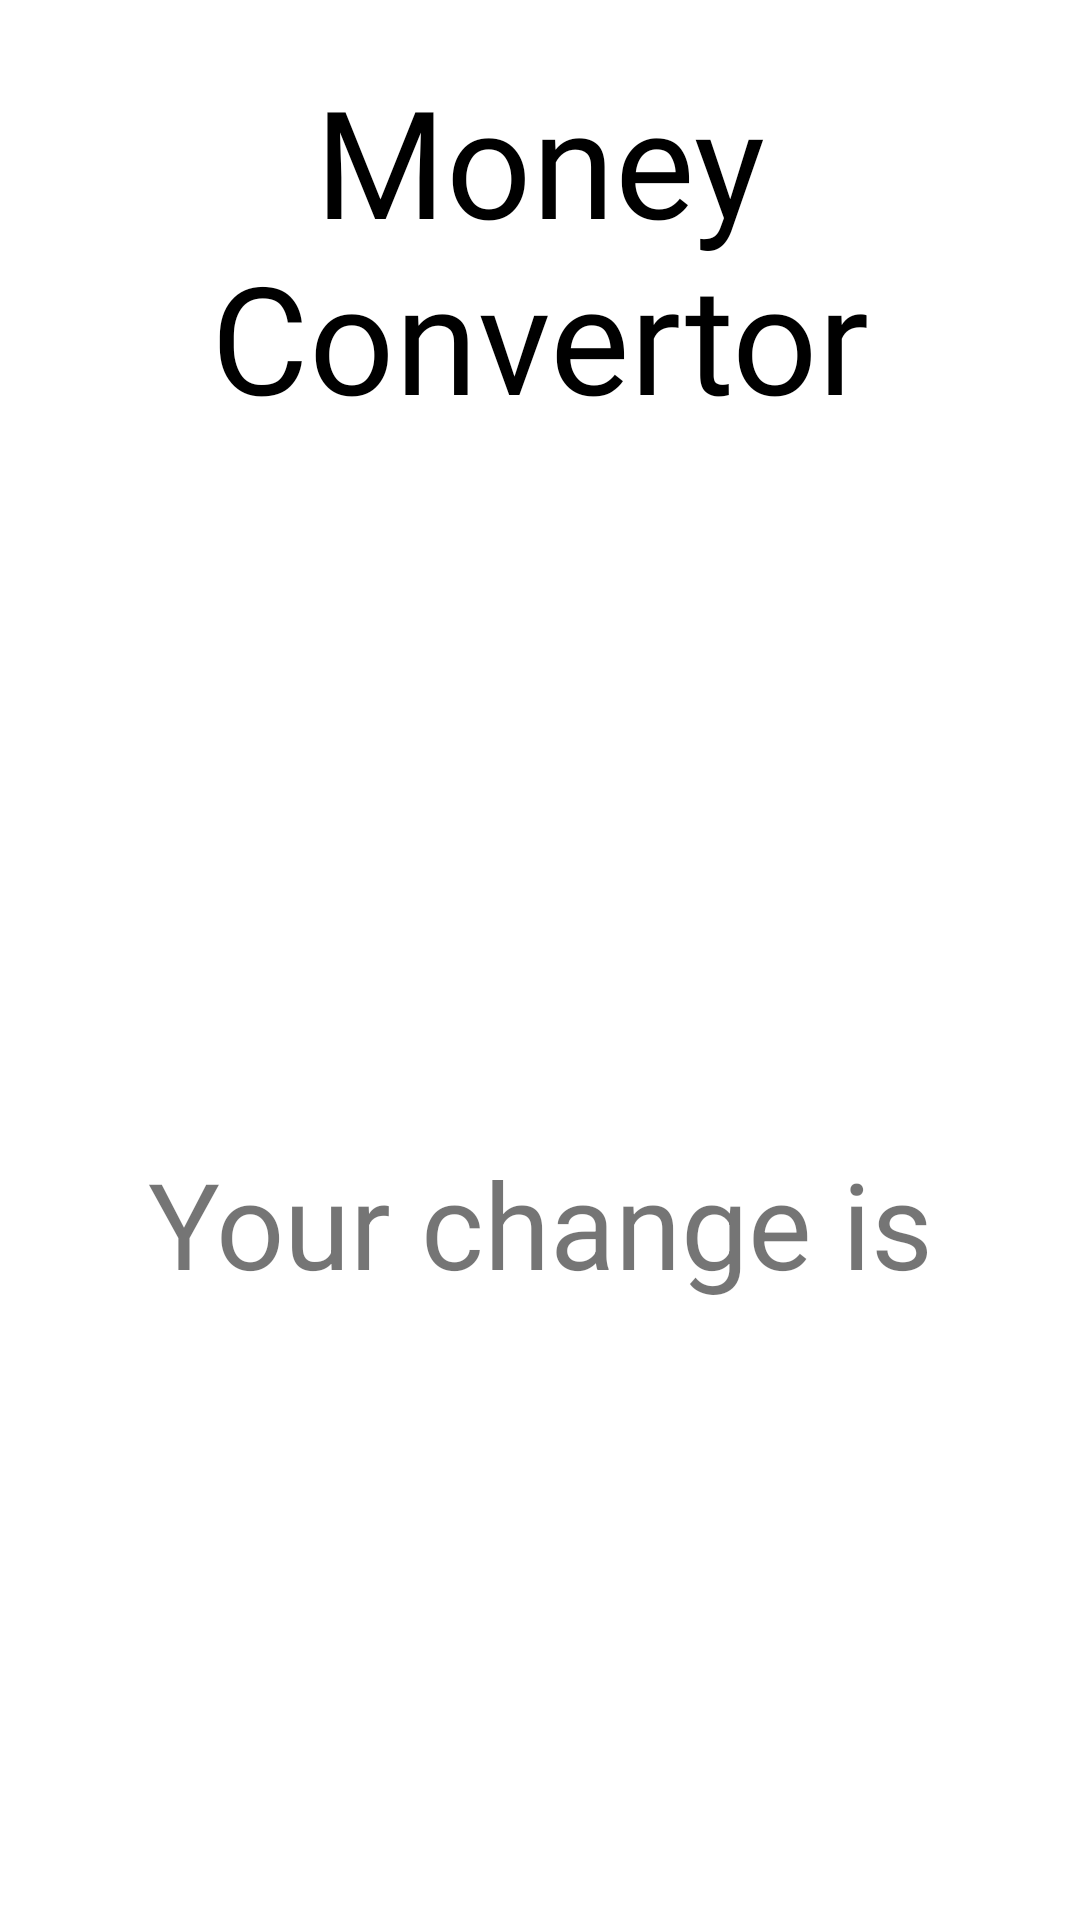

This screen was rendered from an Android layout file. Write that file and the resources it references.
<!-- AndroidManifest.xml: fallback theme Theme.MaterialComponents.DayNight.NoActionBar -->
<!-- res/layout/activity_stats.xml -->
<?xml version="1.0" encoding="utf-8"?>
<LinearLayout xmlns:android="http://schemas.android.com/apk/res/android"
    xmlns:app="http://schemas.android.com/apk/res-auto"
    xmlns:tools="http://schemas.android.com/tools"
    android:layout_width="match_parent"
    android:layout_height="match_parent"
    tools:context=".Activity_StatsParent"
    android:background="@drawable/background2"
    android:orientation="vertical">

    <TextView
        android:layout_width="match_parent"
        android:layout_height="wrap_content"
        android:text="Money Convertor"
        android:layout_marginTop="20dp"
        android:layout_marginBottom="30dp"
        android:fontFamily="@font/jade_smile"
        android:gravity="center"
        android:textColor="@color/black"
        android:textSize="50sp" />


    <com.google.android.material.textview.MaterialTextView
        android:id="@+id/stats_LBL_save"
        android:layout_width="wrap_content"
        android:layout_height="match_parent"
        android:text="Your change is"
        android:layout_gravity="center"
        android:gravity="center"
        android:textSize="40dp"
        />

</LinearLayout>
<!-- resources referenced by this layout -->
<resources>
  <color name="black">#FF000000</color>
</resources>
